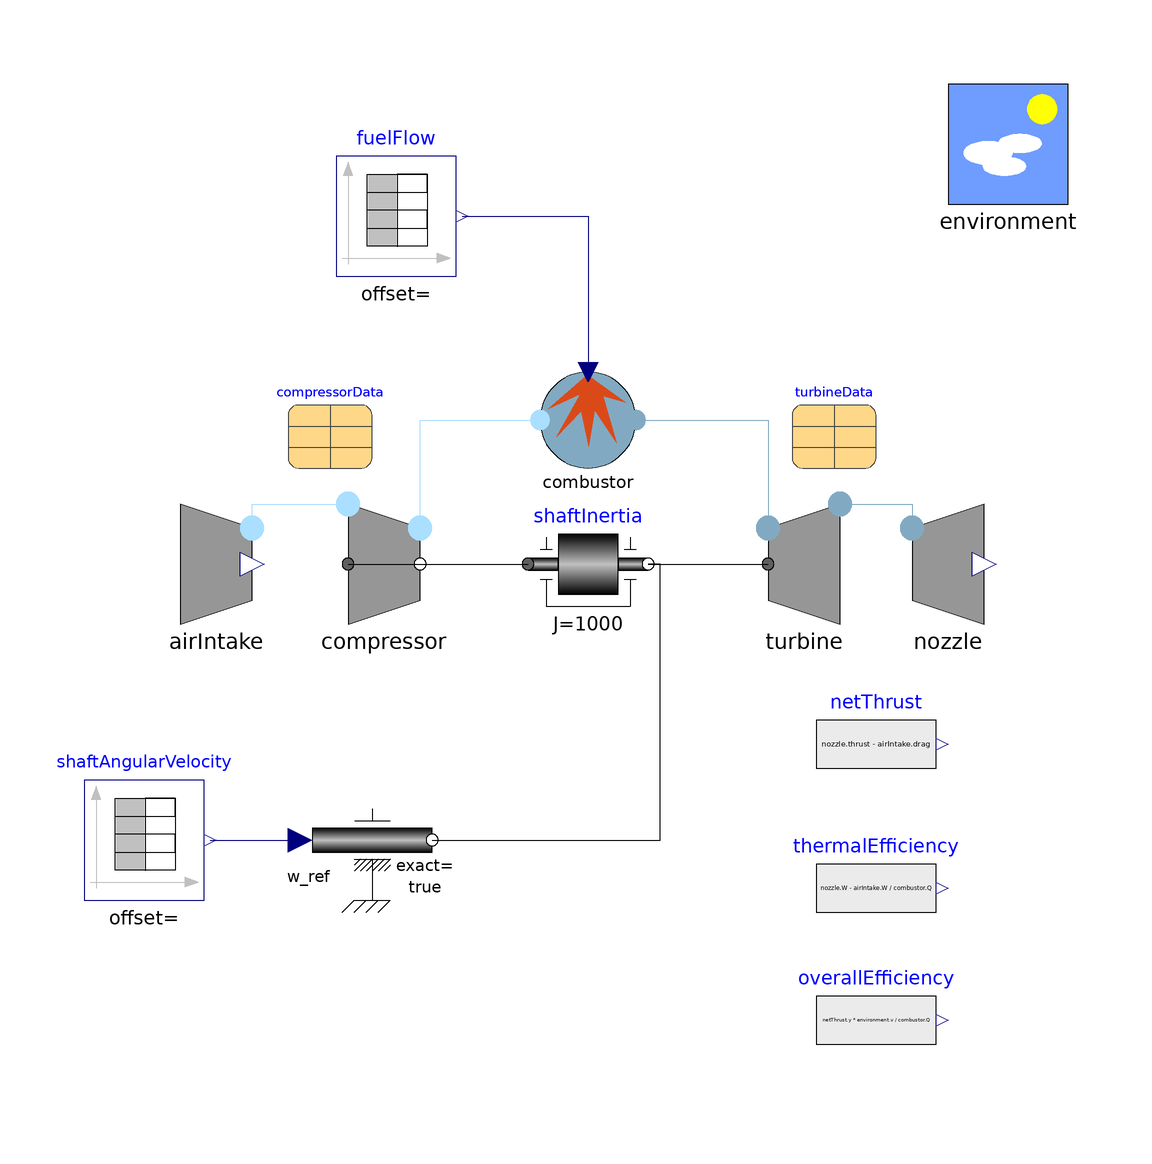

The Modelica model whose source follows is shown above as a component diagram (icons at their Placement, wires along their Line points).

model TestTurboJetPrescribedSpeed "Same as TestTurboJet, but with fixed shaft speed"
      extends TestSystems.TestTurboJet(shaftInertia(phi(fixed = false), w(fixed = false)), fuelFlow(table = [0, 0.279; 1000, 0.32; 10000, 0.32]));
      Modelica.Mechanics.Rotational.Sources.Speed prescribedAngularVelocity(exact = true) annotation(
        Placement(visible = true, transformation(origin = {-36, -46}, extent = {{-10, -10}, {10, 10}}, rotation = 0)));
      Modelica.Blocks.Sources.TimeTable shaftAngularVelocity(table = [0, 100; 2000, 100; 3000, 110; 10000, 110]) annotation(
        Placement(visible = true, transformation(origin = {-74, -46}, extent = {{-10, -10}, {10, 10}}, rotation = 0)));
    equation
      connect(prescribedAngularVelocity.flange, shaftInertia.flange_b) annotation(
        Line(points = {{-26, -46}, {12, -46}, {12, 0}, {10, 0}, {10, 0}}));
      connect(shaftAngularVelocity.y, prescribedAngularVelocity.w_ref) annotation(
        Line(points = {{-63, -46}, {-48, -46}}, color = {0, 0, 127}));
      annotation(
        Documentation(info = "<html>
<p>This model extends <a href=\"modelica://BasicAeroEngines.Tests.TestTurboJet\">TestTurboJet</a> by adding a prescribed velocity source. This allows to test and tune the various components of the original system and to study how they react to changes of shaft speed and fuel flow, without worrying about the power balance.</p>
</html>"),
        experiment(StartTime = 0, StopTime = 1, Tolerance = 1e-6, Interval = 0.002));
    end TestTurboJetPrescribedSpeed;